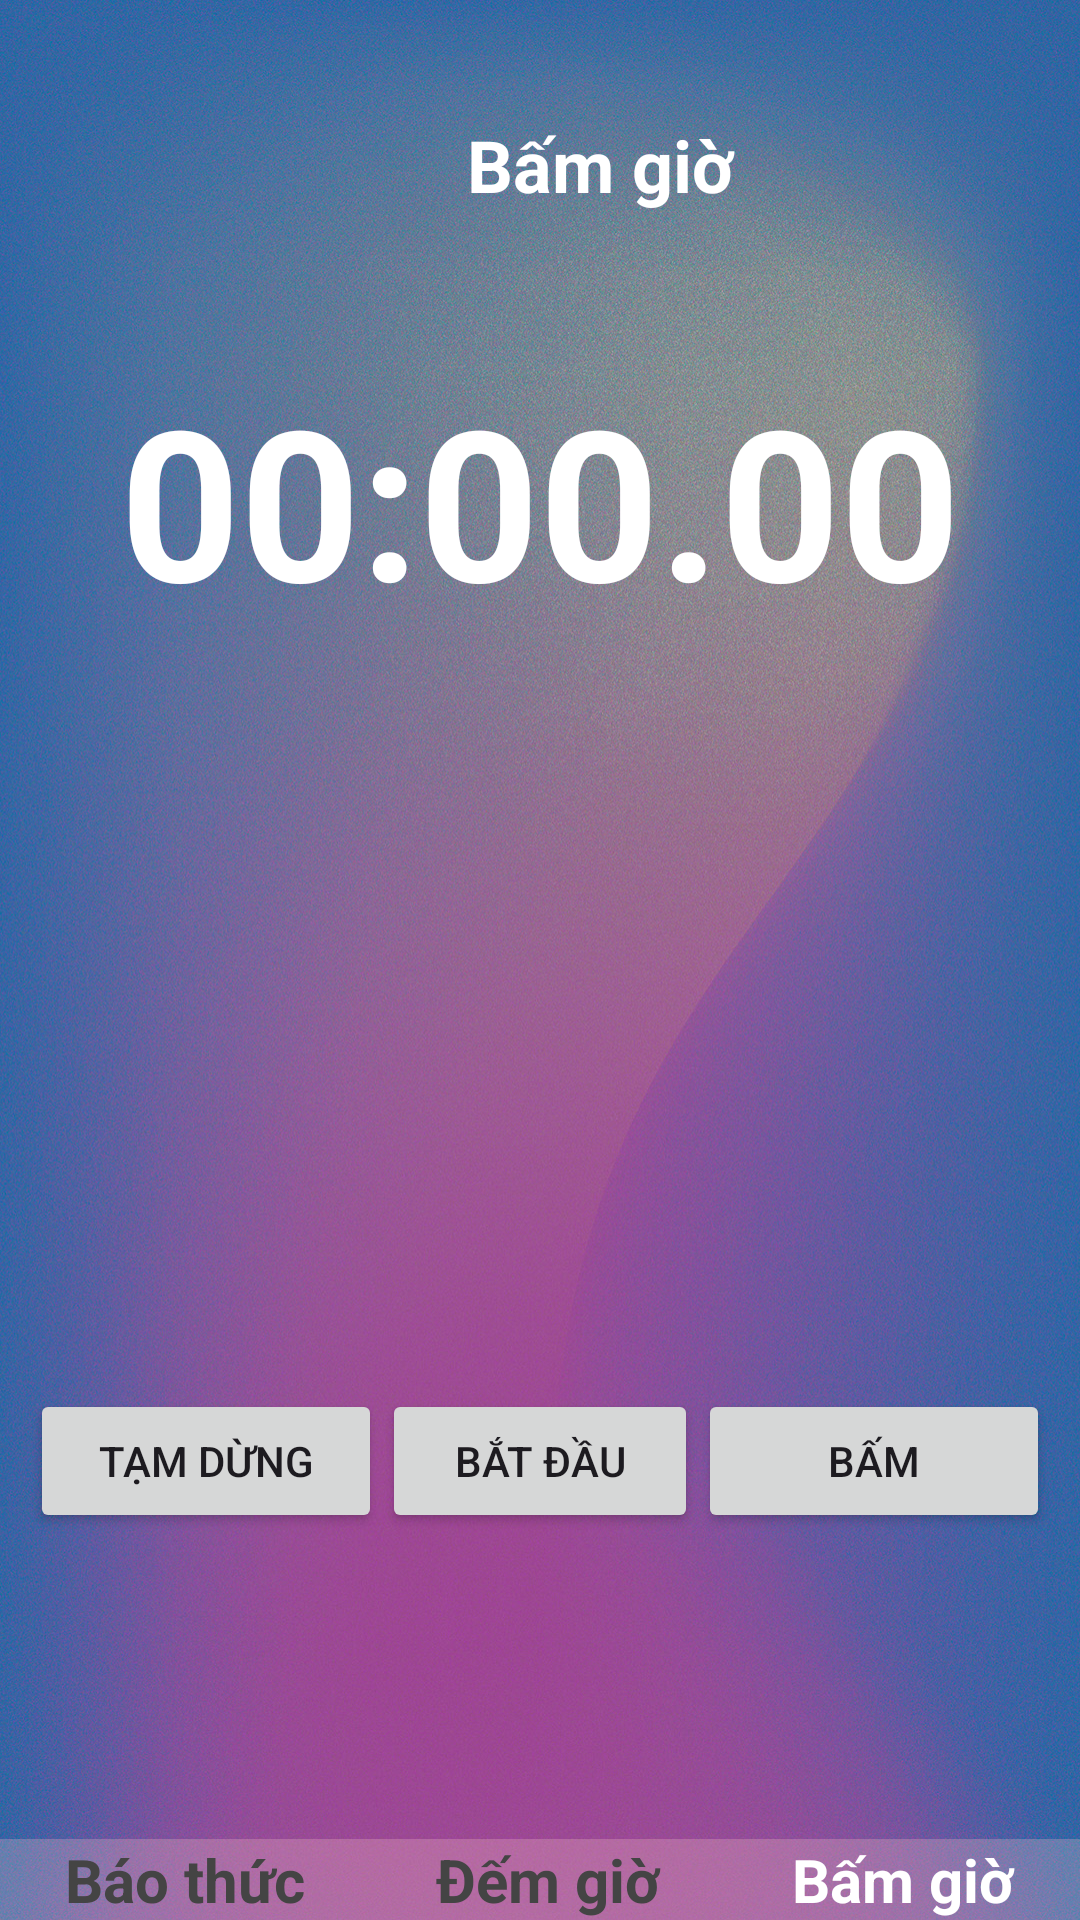

Write the Android layout XML for this screen, with the resource values it uses.
<!-- AndroidManifest.xml: application theme Theme.PersonApp -->
<!-- res/layout/activity_bam_gio.xml -->
<?xml version="1.0" encoding="utf-8"?>
<RelativeLayout xmlns:android="http://schemas.android.com/apk/res/android"
    xmlns:app="http://schemas.android.com/apk/res-auto"
    xmlns:tools="http://schemas.android.com/tools"
    android:id="@+id/main"
    android:layout_width="match_parent"
    android:layout_height="match_parent"
    tools:context=".BamGioActivity"
    android:background="@drawable/bg_gradien">

    <LinearLayout
        android:layout_width="match_parent"
        android:layout_height="wrap_content"
        android:orientation="vertical">

        <LinearLayout
            android:layout_width="match_parent"
            android:layout_height="wrap_content"
            android:orientation="horizontal">

            <ImageButton
                android:id="@+id/btnBack"
                android:layout_width="50dp"
                android:layout_height="50dp"
                android:layout_gravity="center"
                android:layout_marginTop="20dp"
                android:backgroundTint="#00000000"
                android:contentDescription="Back"
                android:scaleType="centerCrop"
                app:srcCompat="@drawable/btn_back" />

            <TextView
                android:id="@+id/textView13"
                android:layout_width="300dp"
                android:layout_height="wrap_content"
                android:layout_marginTop="20dp"
                android:layout_gravity="center"
                android:textColor="@color/white"
                android:textSize="24sp"
                android:textStyle="bold"
                android:gravity="center"
                android:text="Bấm giờ" />
        </LinearLayout>


        <TextView
            android:id="@+id/txtTime"
            android:layout_width="match_parent"
            android:layout_height="wrap_content"
            android:text="00:00.00"
            android:textColor="@color/white"
            android:layout_marginTop="50dp"
            android:textSize="70sp"
            android:gravity="center"
            android:textStyle="bold"/>

        <ListView
            android:id="@+id/listView"
            android:layout_width="match_parent"
            android:layout_height="200dp"
            android:layout_margin="10dp"
            />

        <LinearLayout
            android:layout_width="match_parent"
            android:layout_height="wrap_content"
            android:orientation="horizontal"
            android:layout_marginTop="30dp"
            android:layout_marginLeft="10dp"
            android:layout_marginRight="10dp">

            <Button
                android:id="@+id/btnPause"
                android:layout_width="100dp"
                android:layout_height="wrap_content"
                android:layout_weight="1"
                android:text="Tạm dừng" />

            <Button
                android:id="@+id/btnStart"
                android:layout_width="wrap_content"
                android:layout_height="wrap_content"
                android:layout_weight="1"
                android:text="Bắt đầu" />

            <Button
                android:id="@+id/btnPick"
                android:layout_width="100dp"
                android:layout_height="wrap_content"
                android:layout_weight="1"
                android:text="Bấm" />
        </LinearLayout>


    </LinearLayout>




    <LinearLayout
        android:layout_width="match_parent"
        android:layout_height="wrap_content"
        android:orientation="horizontal"
        android:layout_alignParentBottom="true"
        android:gravity="center"
        android:background="#40FFCCCC"
        >

        <TextView
            android:id="@+id/txtBaoThuc"
            android:layout_width="wrap_content"
            android:layout_height="wrap_content"
            android:layout_weight="1"
            android:text="Báo thức"
            android:textSize="20sp"
            android:gravity="center"
            android:textColor="#444444"
            android:textStyle="bold"/>

        <TextView
            android:id="@+id/txtDemGio"
            android:layout_width="wrap_content"
            android:layout_height="match_parent"
            android:layout_weight="1"
            android:gravity="center"
            android:text="Đếm giờ"
            android:textSize="20sp"
            android:textColor="#444444"
            android:textStyle="bold" />

        <TextView
            android:id="@+id/txtBamGio"
            android:layout_width="wrap_content"
            android:layout_height="wrap_content"
            android:layout_weight="1"
            android:text="Bấm giờ"
            android:textColor="@color/white"
            android:gravity="center"
            android:textSize="20sp"
            android:textStyle="bold"/>
    </LinearLayout>


</RelativeLayout>
<!-- resources referenced by this layout -->
<resources>
  <color name="white">#FFFFFFFF</color>
  <!-- drawable bg_gradien: jpg bitmap (drawable, 1008022 bytes) -->
  <style name="Theme.PersonApp" parent="Base.Theme.PersonApp" />
  <style name="Base.Theme.PersonApp" parent="Theme.Material3.DayNight.NoActionBar">
          
          
      </style>
</resources>
